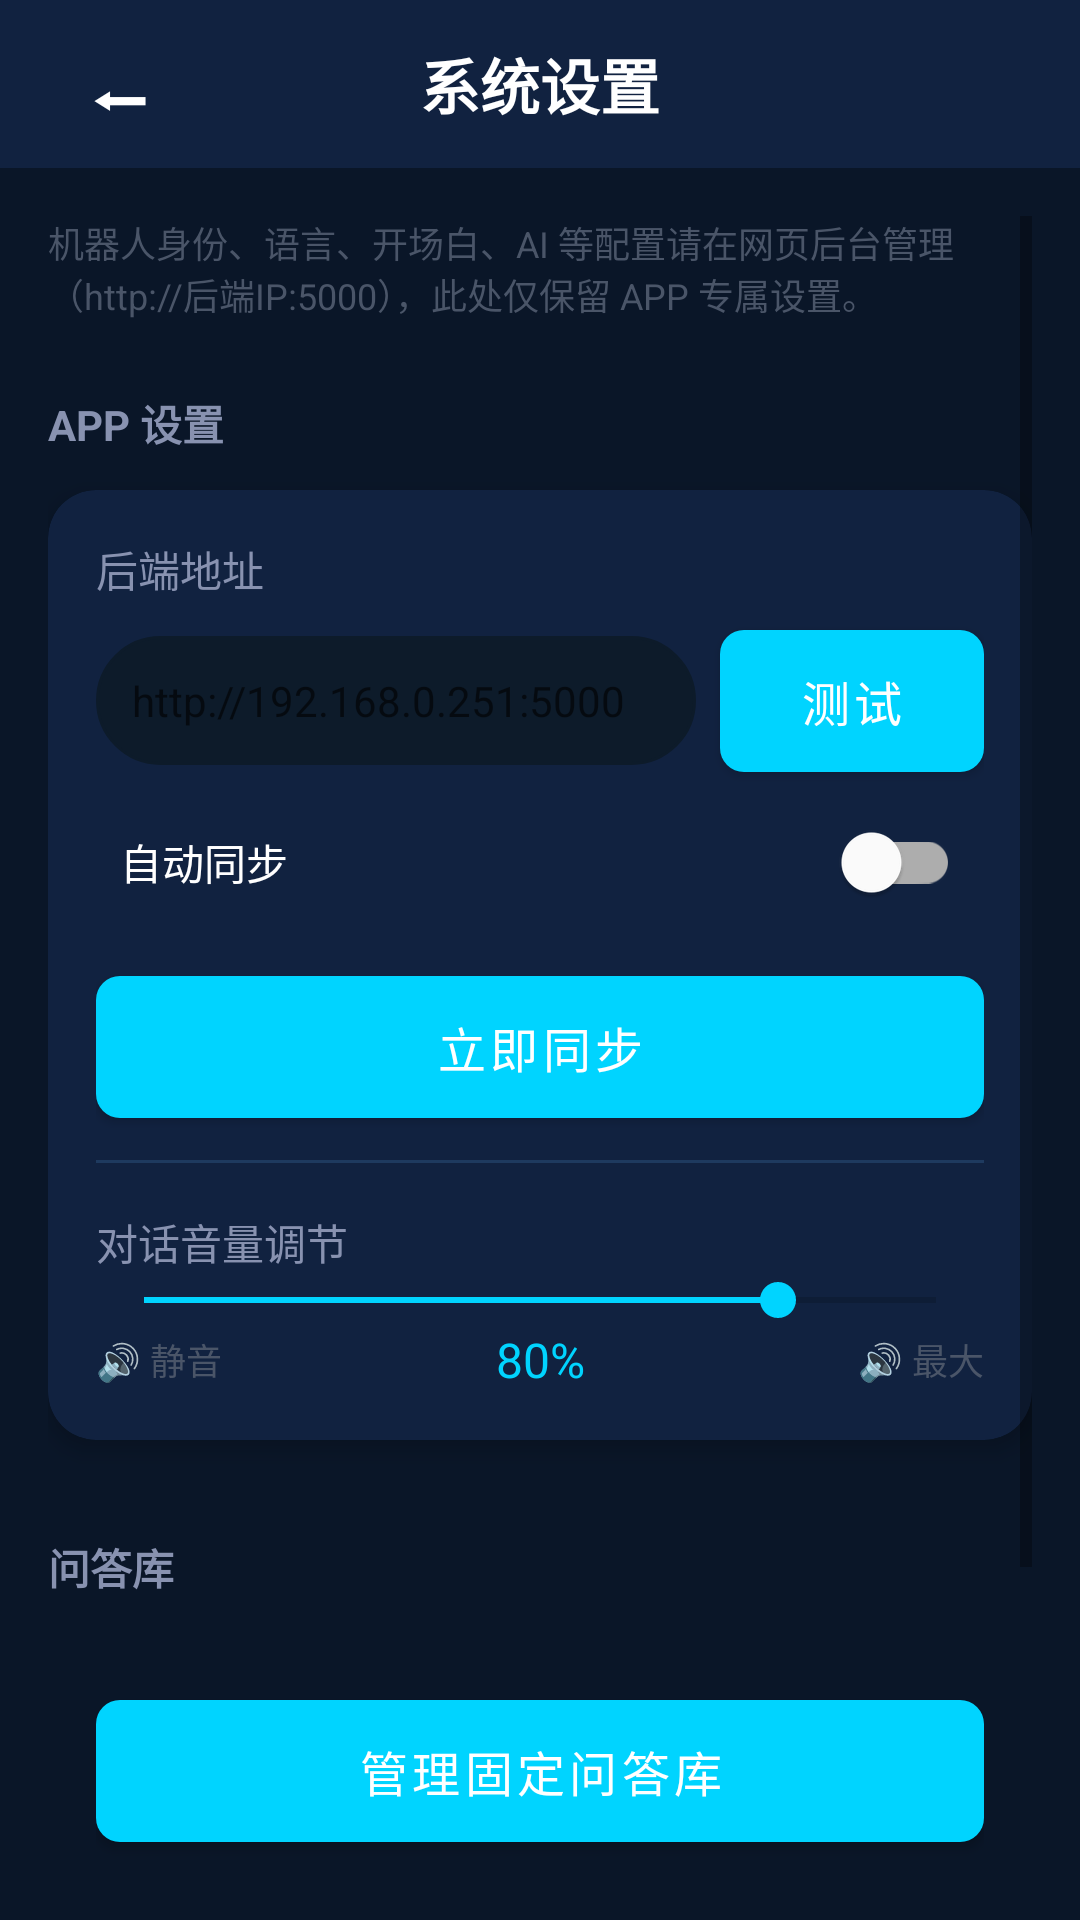

Reconstruct the res/layout file that produces this screen, plus the resources it refers to.
<!-- AndroidManifest.xml: application theme Theme.RobotGuide -->
<!-- res/layout/activity_settings.xml -->
<?xml version="1.0" encoding="utf-8"?>
<LinearLayout xmlns:android="http://schemas.android.com/apk/res/android"
    xmlns:app="http://schemas.android.com/apk/res-auto"
    android:layout_width="match_parent"
    android:layout_height="match_parent"
    android:orientation="vertical"
    android:background="@color/bg_dark">

    
    <LinearLayout
        android:id="@+id/topBar"
        android:layout_width="match_parent"
        android:layout_height="56dp"
        android:orientation="horizontal"
        android:gravity="center_vertical"
        android:paddingStart="16dp"
        android:paddingEnd="16dp"
        android:background="@color/bg_card">

        <TextView
            android:id="@+id/btnBack"
            android:layout_width="48dp"
            android:layout_height="48dp"
            android:gravity="center"
            android:text="⬅"
            android:textColor="@color/text_primary"
            android:textSize="26sp"
            android:contentDescription="@string/back" />

        <TextView
            android:layout_width="0dp"
            android:layout_height="wrap_content"
            android:layout_weight="1"
            android:gravity="center"
            android:text="@string/settings_title"
            android:textColor="@color/text_primary"
            android:textSize="20sp"
            android:textStyle="bold" />

        
        <View
            android:layout_width="48dp"
            android:layout_height="48dp" />

    </LinearLayout>

    <ScrollView
        android:layout_width="match_parent"
        android:layout_height="0dp"
        android:layout_weight="1"
        android:padding="16dp">

        <LinearLayout
            android:layout_width="match_parent"
            android:layout_height="wrap_content"
            android:orientation="vertical">

            
            <TextView
                android:layout_width="match_parent"
                android:layout_height="wrap_content"
                android:text="机器人身份、语言、开场白、AI 等配置请在网页后台管理（http://后端IP:5000），此处仅保留 APP 专属设置。"
                android:textColor="@color/text_hint"
                android:textSize="12sp"
                android:paddingBottom="16dp" />

            
            <TextView
                android:layout_width="match_parent"
                android:layout_height="wrap_content"
                android:text="APP 设置"
                android:textColor="@color/text_secondary"
                android:textSize="14sp"
                android:textStyle="bold"
                android:paddingTop="8dp"
                android:paddingBottom="12dp" />

            <com.google.android.material.card.MaterialCardView
                style="@style/CardStyle"
                android:layout_width="match_parent"
                android:layout_height="wrap_content"
                android:layout_marginBottom="24dp">

                <LinearLayout
                    android:layout_width="match_parent"
                    android:layout_height="wrap_content"
                    android:orientation="vertical">

                    
                    <TextView
                        android:layout_width="match_parent"
                        android:layout_height="wrap_content"
                        android:text="后端地址"
                        android:textColor="@color/text_secondary"
                        android:textSize="14sp" />

                    <LinearLayout
                        android:layout_width="match_parent"
                        android:layout_height="wrap_content"
                        android:orientation="horizontal"
                        android:gravity="center_vertical"
                        android:layout_marginTop="4dp">

                        <EditText
                            android:id="@+id/etBackendUrl"
                            android:layout_width="0dp"
                            android:layout_weight="1"
                            android:layout_height="wrap_content"
                            android:background="@drawable/bg_input_field"
                            android:backgroundTint="@color/bg_input"
                            android:textColor="@color/text_primary"
                            android:padding="12dp"
                            android:textSize="14sp"
                            android:hint="http://192.168.0.251:5000" />

                        <com.google.android.material.button.MaterialButton
                            android:id="@+id/btnTestBackend"
                            style="@style/ButtonPrimary"
                            android:layout_width="wrap_content"
                            android:layout_height="wrap_content"
                            android:layout_marginStart="8dp"
                            android:text="测试" />
                    </LinearLayout>

                    
                    <com.google.android.material.switchmaterial.SwitchMaterial
                        android:id="@+id/swSyncEnabled"
                        android:layout_width="match_parent"
                        android:layout_height="wrap_content"
                        android:text="自动同步"
                        android:textColor="@color/text_primary"
                        android:padding="8dp" />

                    
                    <com.google.android.material.button.MaterialButton
                        android:id="@+id/btnSyncNow"
                        style="@style/ButtonPrimary"
                        android:layout_width="match_parent"
                        android:layout_height="wrap_content"
                        android:layout_marginTop="8dp"
                        android:text="立即同步" />

                    <View
                        android:layout_width="match_parent"
                        android:layout_height="1dp"
                        android:layout_marginTop="8dp"
                        android:background="@color/divider" />

                    
                    <TextView
                        android:layout_width="match_parent"
                        android:layout_height="wrap_content"
                        android:text="对话音量调节"
                        android:textColor="@color/text_secondary"
                        android:textSize="14sp"
                        android:paddingTop="16dp" />

                    <SeekBar
                        android:id="@+id/sbTtsVolume"
                        android:layout_width="match_parent"
                        android:layout_height="wrap_content"
                        android:max="100"
                        android:progress="80"
                        android:progressTint="@color/colorPrimary" />

                    <LinearLayout
                        android:layout_width="match_parent"
                        android:layout_height="wrap_content"
                        android:orientation="horizontal"
                        android:gravity="center_vertical">

                        <TextView
                            android:layout_width="wrap_content"
                            android:layout_height="wrap_content"
                            android:text="🔊 静音"
                            android:textColor="@color/text_hint"
                            android:textSize="12sp" />

                        <TextView
                            android:id="@+id/tvTtsVolumeValue"
                            android:layout_width="0dp"
                            android:layout_height="wrap_content"
                            android:layout_weight="1"
                            android:gravity="center"
                            android:textColor="@color/colorAccent"
                            android:textSize="16sp"
                            android:text="80%" />

                        <TextView
                            android:layout_width="wrap_content"
                            android:layout_height="wrap_content"
                            android:text="🔊 最大"
                            android:textColor="@color/text_hint"
                            android:textSize="12sp" />

                    </LinearLayout>

                </LinearLayout>

            </com.google.android.material.card.MaterialCardView>

            
            <TextView
                android:layout_width="match_parent"
                android:layout_height="wrap_content"
                android:text="问答库"
                android:textColor="@color/text_secondary"
                android:textSize="14sp"
                android:textStyle="bold"
                android:paddingTop="8dp"
                android:paddingBottom="12dp" />

            <LinearLayout
                android:layout_width="match_parent"
                android:layout_height="wrap_content"
                android:orientation="vertical"
                android:background="@drawable/bg_card"
                android:padding="16dp"
                android:layout_marginBottom="24dp">

                <com.google.android.material.button.MaterialButton
                    android:id="@+id/btnManageQA"
                    style="@style/ButtonPrimary"
                    android:layout_width="match_parent"
                    android:layout_height="wrap_content"
                    android:text="@string/settings_qa_manage" />

                <com.google.android.material.button.MaterialButton
                    android:id="@+id/btnClearQA"
                    android:layout_width="match_parent"
                    android:layout_height="wrap_content"
                    android:layout_marginTop="8dp"
                    android:backgroundTint="@color/error"
                    android:textColor="@color/text_primary"
                    android:text="@string/settings_qa_clear" />

            </LinearLayout>

            
            <com.google.android.material.button.MaterialButton
                android:id="@+id/btnSave"
                style="@style/ButtonPrimary"
                android:layout_width="match_parent"
                android:layout_height="56dp"
                android:text="@string/save"
                android:textSize="18sp" />

        </LinearLayout>

    </ScrollView>

</LinearLayout>
<!-- resources referenced by this layout -->
<resources>
  <color name="bg_card">#112240</color>
  <color name="bg_dark">#0A1628</color>
  <color name="bg_input">#0D1B2A</color>
  <color name="colorAccent">#00D4FF</color>
  <color name="colorPrimary">#00D4FF</color>
  <color name="divider">#1E3A5F</color>
  <color name="error">#EF4444</color>
  <color name="text_hint">#4A5568</color>
  <color name="text_primary">#FFFFFF</color>
  <color name="text_secondary">#8892B0</color>
  <!-- drawable bg_input_field (drawable) -->
  <?xml version="1.0" encoding="utf-8"?>
  <shape xmlns:android="http://schemas.android.com/apk/res/android"
      android:shape="rectangle">
      <solid android:color="@color/bg_input" />
      <corners android:radius="28dp" />
      <stroke
          android:width="1dp"
          android:color="#1E3A5F" />
  </shape>
  <string name="back">返回</string>
  <string name="save">保存</string>
  <string name="settings_qa_clear">清空问答库</string>
  <string name="settings_qa_manage">管理固定问答库</string>
  <string name="settings_title">系统设置</string>
  <style name="ButtonPrimary" parent="Widget.MaterialComponents.Button">
          <item name="backgroundTint">@color/colorPrimary</item>
          <item name="android:textColor">@color/text_primary</item>
          <item name="cornerRadius">8dp</item>
          <item name="android:textSize">16sp</item>
          <item name="android:padding">12dp</item>
      </style>
  <style name="CardStyle" parent="Widget.MaterialComponents.CardView">
          <item name="cardBackgroundColor">@color/bg_card</item>
          <item name="cardCornerRadius">16dp</item>
          <item name="cardElevation">4dp</item>
          <item name="contentPadding">16dp</item>
      </style>
  <style name="Theme.RobotGuide" parent="Theme.MaterialComponents.DayNight.NoActionBar">
          <item name="colorPrimary">@color/colorPrimary</item>
          <item name="colorPrimaryDark">@color/colorPrimaryDark</item>
          <item name="colorAccent">@color/colorAccent</item>
          <item name="android:windowBackground">@color/bg_dark</item>
          <item name="android:statusBarColor">@color/bg_dark</item>
          <item name="android:navigationBarColor">@color/bg_dark</item>
          <item name="android:windowLightStatusBar">false</item>
          <item name="android:windowLightNavigationBar">false</item>
          <item name="android:windowNoTitle">true</item>
          <item name="android:windowActionBar">false</item>
          <item name="android:windowFullscreen">true</item>
          <item name="android:windowContentOverlay">@null</item>
      </style>
  <color name="colorPrimaryDark">#0099CC</color>
</resources>
